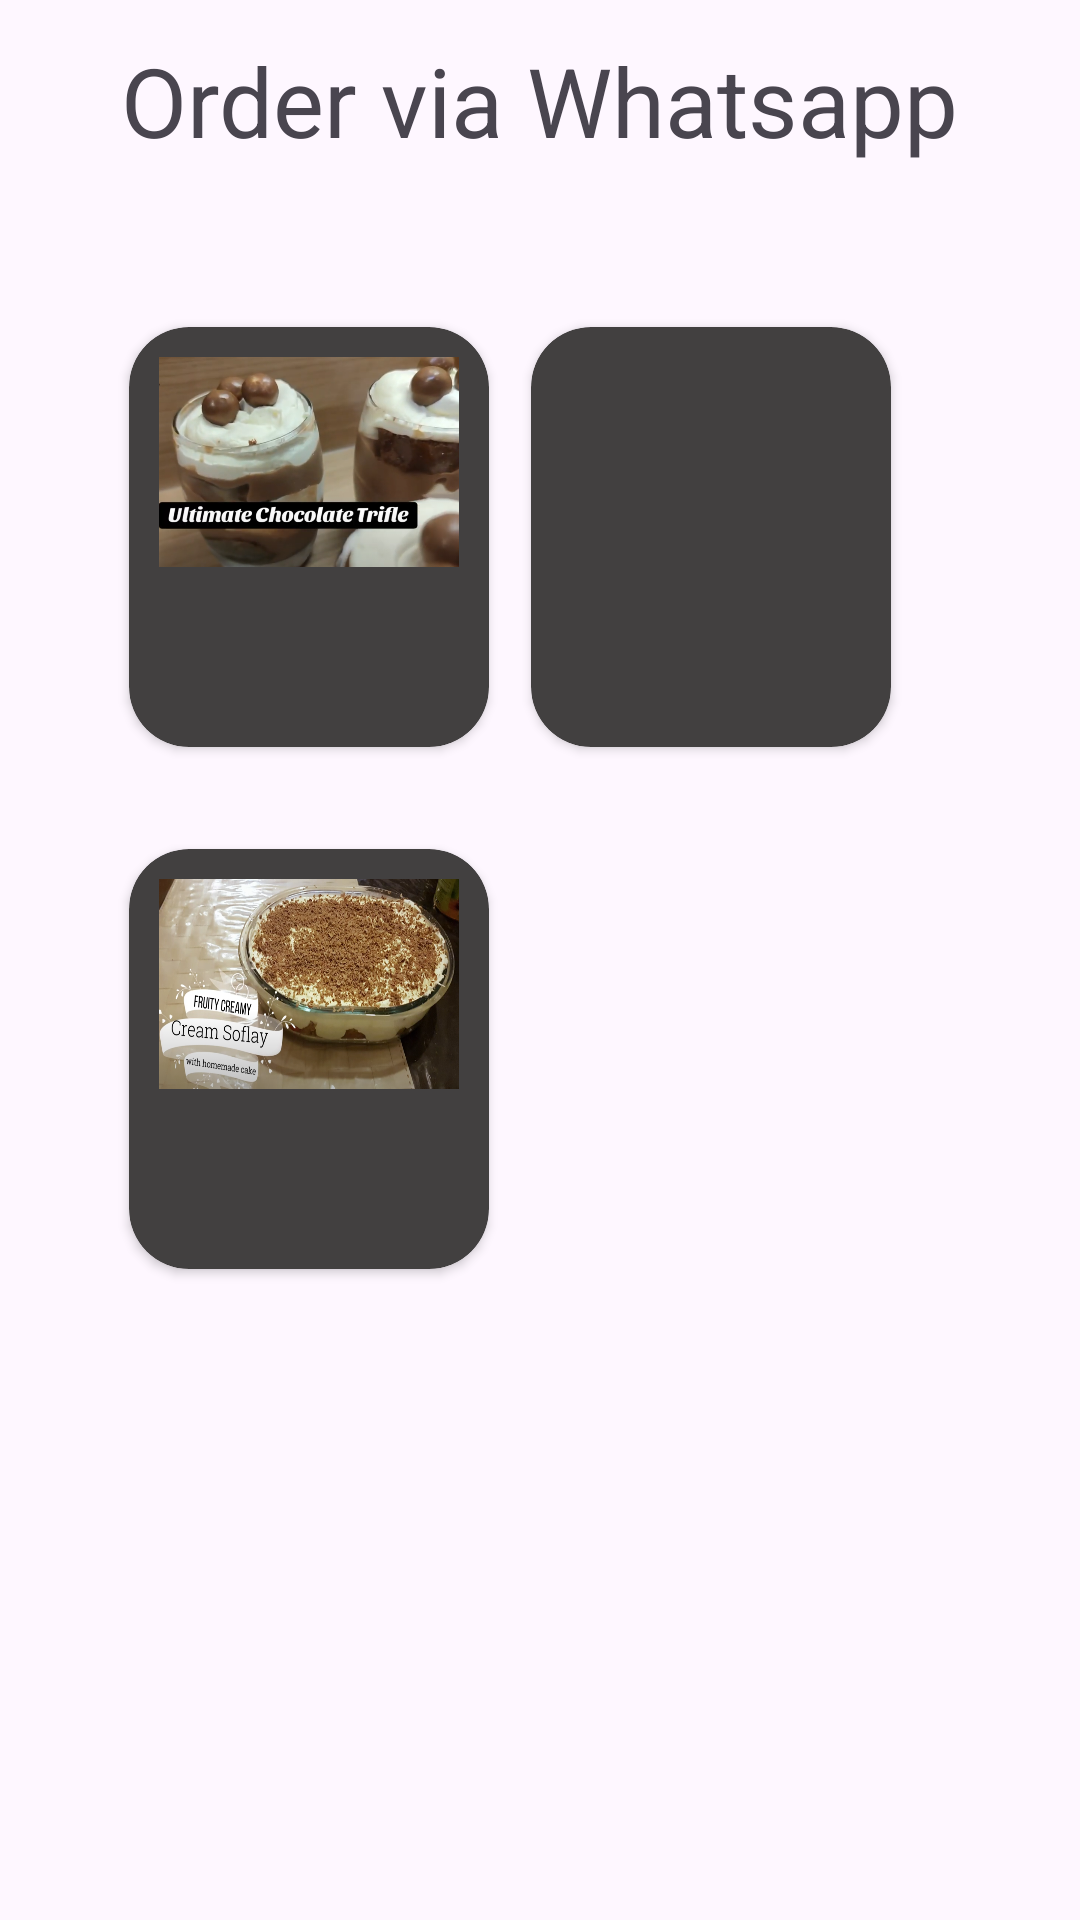

Layout XML and referenced resources for this Android screen:
<!-- AndroidManifest.xml: application theme Theme.Explore_with_SAMAY -->
<!-- res/layout/activity_order_food.xml -->
<?xml version="1.0" encoding="utf-8"?>
<androidx.constraintlayout.widget.ConstraintLayout xmlns:android="http://schemas.android.com/apk/res/android"
    xmlns:app="http://schemas.android.com/apk/res-auto"
    xmlns:tools="http://schemas.android.com/tools"
    android:layout_width="match_parent"
    android:layout_height="match_parent"
    tools:context=".OrderFood">

    <TextView
        android:id="@+id/textView"
        android:layout_width="wrap_content"
        android:layout_height="wrap_content"
        android:layout_marginTop="12dp"
        android:layout_marginBottom="12dp"
        android:text="Order via Whatsapp"
        android:textSize="32sp"
        app:layout_constraintBottom_toTopOf="@+id/linearLayout2"
        app:layout_constraintEnd_toEndOf="parent"
        app:layout_constraintStart_toStartOf="parent"
        app:layout_constraintTop_toTopOf="parent" />

    <LinearLayout
        android:id="@+id/linearLayout2"
        android:layout_width="match_parent"
        android:layout_height="0dp"
        android:layout_marginStart="1dp"
        android:layout_marginEnd="1dp"
        android:layout_marginBottom="2dp"
        android:orientation="vertical"
        android:padding="20dp"
        app:layout_constraintBottom_toBottomOf="parent"
        app:layout_constraintEnd_toEndOf="parent"
        app:layout_constraintStart_toStartOf="parent"
        app:layout_constraintTop_toBottomOf="@+id/textView">

        <TableLayout
            android:layout_width="match_parent"
            android:layout_height="match_parent"
            android:padding="5dp">

            <TableRow
                android:layout_width="match_parent"
                android:layout_height="match_parent"
                android:padding="10dp">

                <androidx.cardview.widget.CardView
                    android:layout_width="wrap_content"
                    android:layout_height="wrap_content"
                    android:layout_margin="7dp"
                    android:nestedScrollingEnabled="false"
                    app:cardBackgroundColor="#424040"
                    app:cardCornerRadius="20dp"
                    app:contentPadding="10dp">

                    <LinearLayout
                        android:layout_width="match_parent"
                        android:layout_height="match_parent"
                        android:orientation="vertical">

                        <ImageView
                            android:id="@+id/imageView"
                            android:layout_width="100dp"
                            android:layout_height="70dp"
                            android:layout_gravity="center|center_horizontal|top|center_vertical"
                            android:background="@android:color/transparent"
                            android:scaleType="fitXY"
                            android:src="@drawable/food_choc_trifle" />

                        <ImageView
                            android:id="@+id/imageView1"
                            android:layout_width="100dp"
                            android:layout_height="50dp"
                            android:src="@drawable/order" />
                    </LinearLayout>

                </androidx.cardview.widget.CardView>

                <androidx.cardview.widget.CardView
                    android:layout_width="wrap_content"
                    android:layout_height="wrap_content"
                    android:layout_margin="7dp"
                    android:nestedScrollingEnabled="false"
                    app:cardBackgroundColor="#424040"
                    app:cardCornerRadius="20dp"
                    app:contentPadding="10dp">

                    <LinearLayout
                        android:layout_width="match_parent"
                        android:layout_height="match_parent"
                        android:orientation="vertical">

                        <ImageView
                            android:id="@+id/imageView2"
                            android:layout_width="100dp"
                            android:layout_height="70dp"
                            android:layout_gravity="center|center_horizontal|top|center_vertical"
                            android:background="@android:color/transparent"
                            android:scaleType="fitXY"
                            android:src="@drawable/food_cheese_cake" />

                        <ImageView
                            android:id="@+id/imageView3"
                            android:layout_width="100dp"
                            android:layout_height="50dp"
                            android:src="@drawable/order" />
                    </LinearLayout>

                </androidx.cardview.widget.CardView>

            </TableRow>

            <TableRow
                android:layout_width="match_parent"
                android:layout_height="match_parent"
                android:padding="10dp">

                <androidx.cardview.widget.CardView
                    android:layout_width="wrap_content"
                    android:layout_height="wrap_content"
                    android:layout_margin="7dp"
                    android:nestedScrollingEnabled="false"
                    app:cardBackgroundColor="#424040"
                    app:cardCornerRadius="20dp"
                    app:contentPadding="10dp">

                    <LinearLayout
                        android:layout_width="match_parent"
                        android:layout_height="match_parent"
                        android:orientation="vertical">

                        <ImageView
                            android:id="@+id/imageView4"
                            android:layout_width="100dp"
                            android:layout_height="70dp"
                            android:layout_gravity="center|center_horizontal|top|center_vertical"
                            android:background="@android:color/transparent"
                            android:scaleType="fitXY"
                            android:src="@drawable/food_soflay" />

                        <ImageView
                            android:id="@+id/imageView5"
                            android:layout_width="100dp"
                            android:layout_height="50dp"
                            android:src="@drawable/order" />
                    </LinearLayout>

                </androidx.cardview.widget.CardView>

            </TableRow>

        </TableLayout>
    </LinearLayout>
</androidx.constraintlayout.widget.ConstraintLayout>
<!-- resources referenced by this layout -->
<resources>
  <!-- drawable food_choc_trifle: png bitmap (drawable, 553561 bytes) -->
  <!-- drawable food_soflay: png bitmap (drawable, 1020235 bytes) -->
  <style name="Theme.Explore_with_SAMAY" parent="Base.Theme.Explore_with_SAMAY" />
  <style name="Base.Theme.Explore_with_SAMAY" parent="Theme.Material3.DayNight.NoActionBar">
          
          
      </style>
</resources>
